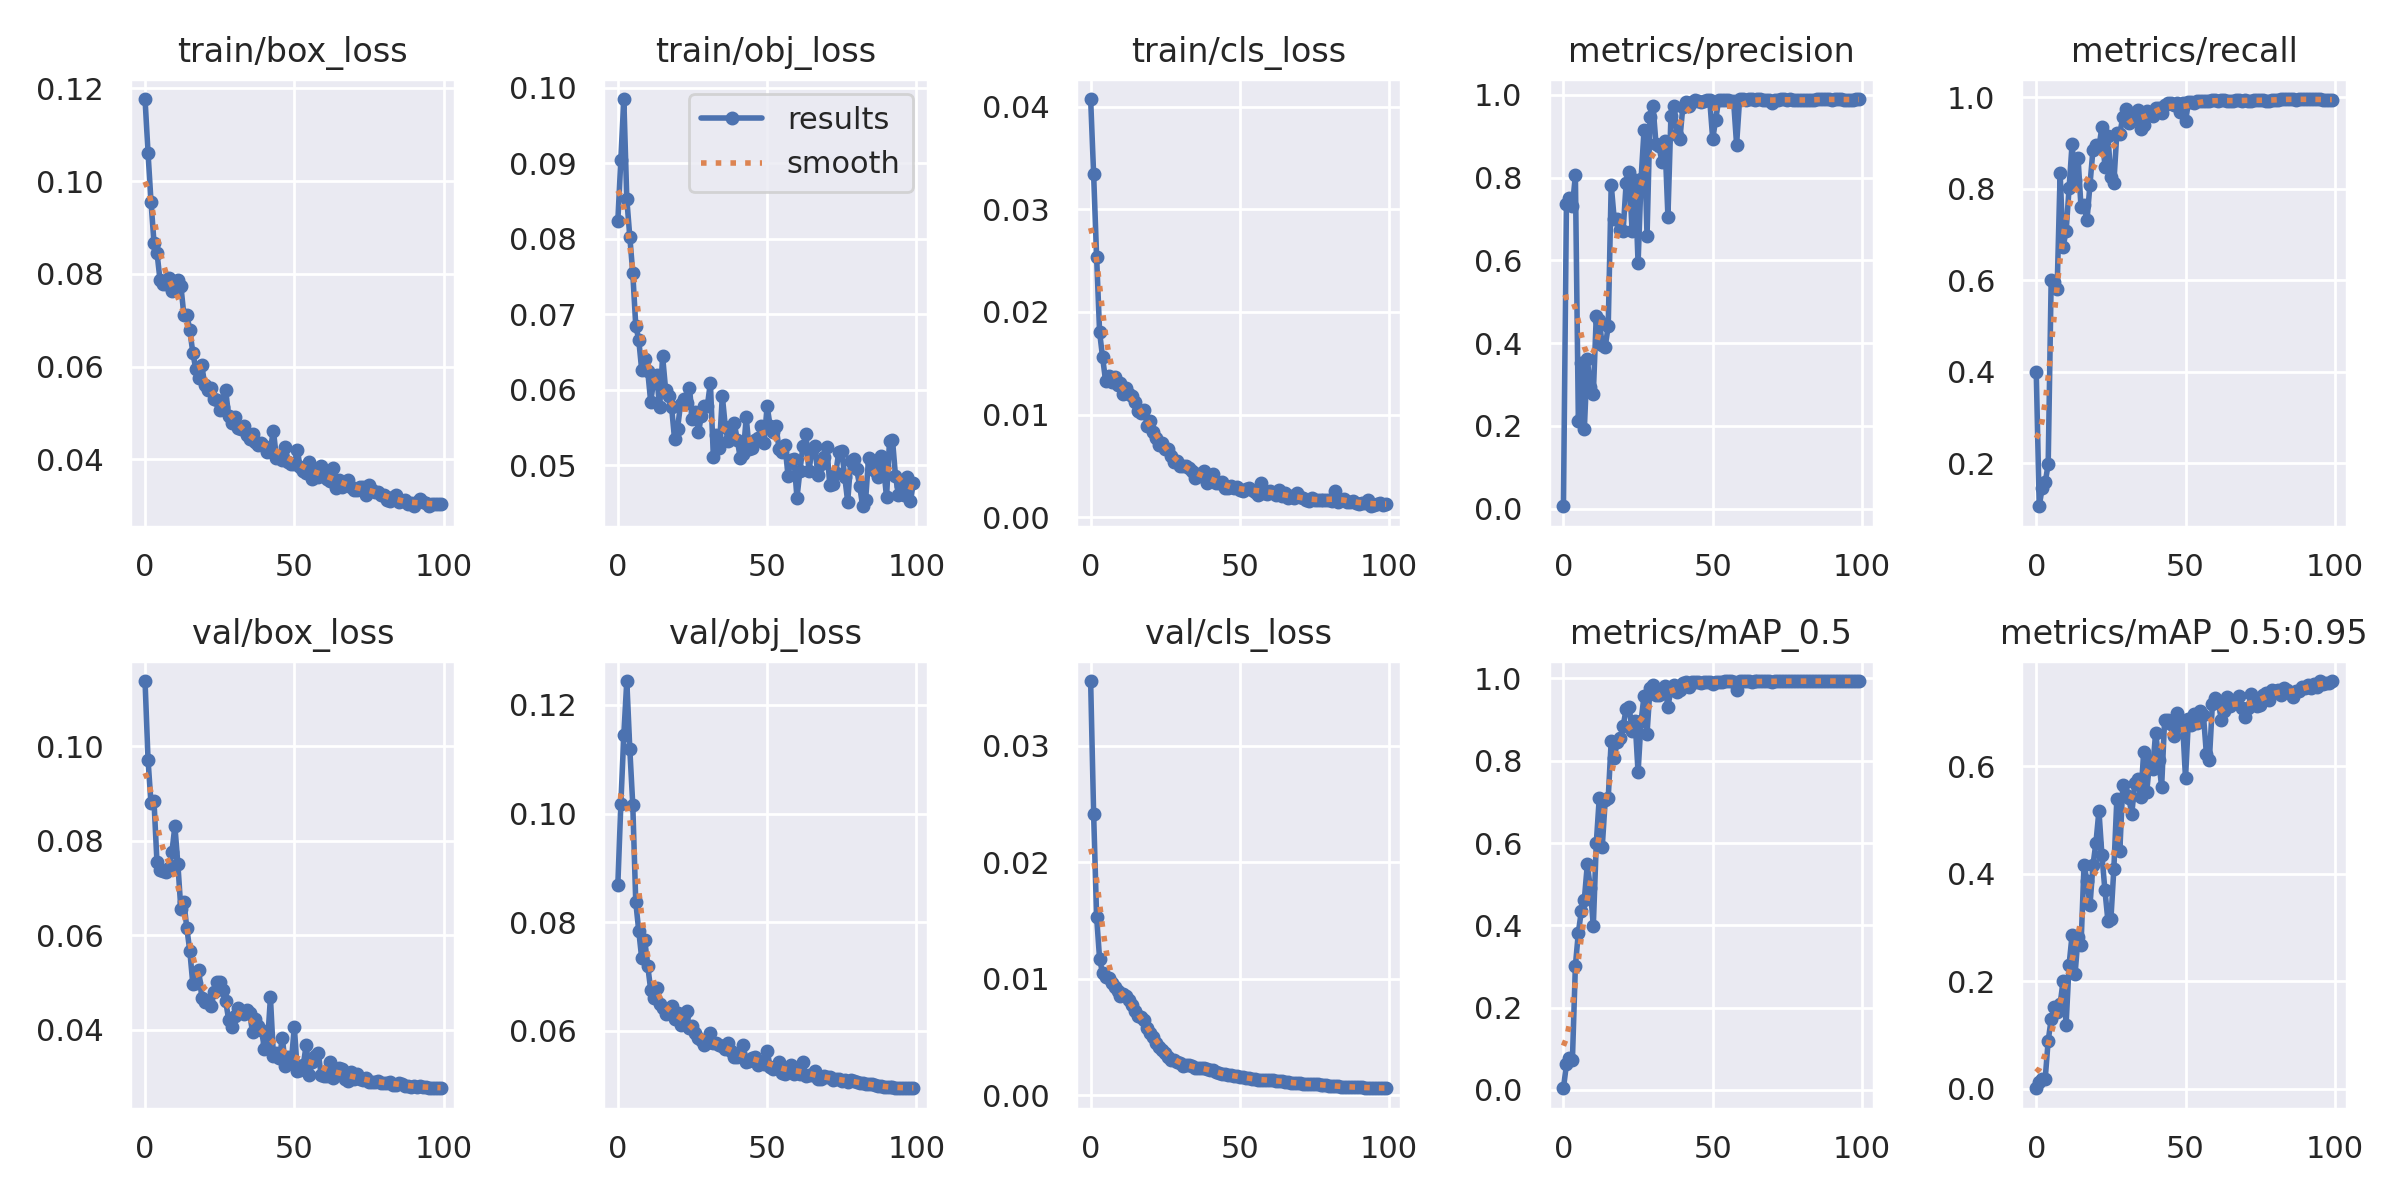

The table this chart was drawn from, first rows:
epoch, train/box_loss, train/obj_loss, train/cls_loss, metrics/precision, metrics/recall, metrics/mAP_0.5, metrics/mAP_0.5:0.95, val/box_loss, val/obj_loss, val/cls_loss, x/lr0, x/lr1, x/lr2
0, 0.1177, 0.08239, 0.04074, 0.005494, 0.3992, 0.004141, 0.0008907, 0.1139, 0.08692, 0.03558, 0.0928, 0.0008, 0.0008
1, 0.1061, 0.09044, 0.0334, 0.7365, 0.1054, 0.06199, 0.01317, 0.09721, 0.1017, 0.02416, 0.08468, 0.001683, 0.001683
2, 0.09551, 0.09852, 0.02538, 0.7513, 0.1464, 0.07648, 0.01853, 0.08793, 0.1145, 0.01533, 0.07655, 0.002548, 0.002548
3, 0.08673, 0.08528, 0.01803, 0.7308, 0.1575, 0.07253, 0.01854, 0.08841, 0.1244, 0.01172, 0.0684, 0.003396, 0.003396
4, 0.08456, 0.08029, 0.01559, 0.805, 0.1973, 0.3018, 0.08937, 0.07544, 0.112, 0.01048, 0.06023, 0.004226, 0.004226
5, 0.07877, 0.07547, 0.01329, 0.2111, 0.6001, 0.3826, 0.1293, 0.07379, 0.1016, 0.01013, 0.05204, 0.005038, 0.005038
6, 0.07772, 0.06849, 0.01372, 0.3506, 0.5962, 0.4349, 0.152, 0.07363, 0.08371, 0.01012, 0.04383, 0.005832, 0.005832
7, 0.07783, 0.06664, 0.01319, 0.1926, 0.5812, 0.4625, 0.1428, 0.0735, 0.07841, 0.009658, 0.03561, 0.006608, 0.006608
8, 0.0792, 0.06258, 0.01368, 0.3613, 0.834, 0.5484, 0.1572, 0.0742, 0.07331, 0.009265, 0.02737, 0.007366, 0.007366
9, 0.07636, 0.0641, 0.01285, 0.2941, 0.6737, 0.4916, 0.2009, 0.07764, 0.07676, 0.00892, 0.01911, 0.008107, 0.008107
10, 0.07646, 0.06252, 0.01307, 0.2758, 0.707, 0.3978, 0.1194, 0.0831, 0.072, 0.008519, 0.01083, 0.00883, 0.00883
11, 0.07864, 0.05843, 0.01201, 0.4658, 0.8014, 0.5994, 0.2306, 0.07503, 0.06755, 0.008691, 0.008911, 0.008911, 0.008911
12, 0.07741, 0.06116, 0.0126, 0.4556, 0.8976, 0.7096, 0.2857, 0.06551, 0.06593, 0.008524, 0.008911, 0.008911, 0.008911
13, 0.07119, 0.06192, 0.01197, 0.3942, 0.8203, 0.5912, 0.2132, 0.06706, 0.06787, 0.00821, 0.008812, 0.008812, 0.008812
14, 0.07121, 0.05767, 0.01179, 0.3915, 0.8686, 0.7042, 0.2817, 0.06149, 0.06486, 0.007792, 0.008713, 0.008713, 0.008713
15, 0.06785, 0.06441, 0.01119, 0.4407, 0.7596, 0.7095, 0.2668, 0.05665, 0.06426, 0.007218, 0.008614, 0.008614, 0.008614
16, 0.06303, 0.06003, 0.01034, 0.783, 0.7644, 0.8483, 0.4168, 0.04974, 0.06316, 0.006847, 0.008515, 0.008515, 0.008515
17, 0.05944, 0.05913, 0.01012, 0.6998, 0.7311, 0.8065, 0.3876, 0.04996, 0.06333, 0.006698, 0.008416, 0.008416, 0.008416
18, 0.05763, 0.05771, 0.01043, 0.7003, 0.8094, 0.8453, 0.3412, 0.05267, 0.06459, 0.00644, 0.008317, 0.008317, 0.008317
19, 0.06041, 0.05346, 0.008922, 0.6742, 0.8856, 0.8556, 0.416, 0.04678, 0.06216, 0.005773, 0.008218, 0.008218, 0.008218
20, 0.05596, 0.05486, 0.009419, 0.6718, 0.8959, 0.8845, 0.4581, 0.04579, 0.06322, 0.005355, 0.008119, 0.008119, 0.008119
21, 0.05502, 0.05808, 0.008316, 0.7864, 0.8916, 0.925, 0.5174, 0.04599, 0.0611, 0.004985, 0.00802, 0.00802, 0.00802
22, 0.05533, 0.05876, 0.007748, 0.8134, 0.9351, 0.9311, 0.4349, 0.04509, 0.0629, 0.004521, 0.007921, 0.007921, 0.007921
23, 0.05312, 0.05822, 0.007059, 0.6705, 0.8484, 0.8733, 0.3699, 0.04795, 0.06357, 0.004152, 0.007822, 0.007822, 0.007822
24, 0.05285, 0.06017, 0.00721, 0.7928, 0.9157, 0.8973, 0.3131, 0.05016, 0.06046, 0.003923, 0.007723, 0.007723, 0.007723
25, 0.05067, 0.05608, 0.006641, 0.5929, 0.8263, 0.7718, 0.3151, 0.05011, 0.06079, 0.003596, 0.007624, 0.007624, 0.007624
26, 0.05134, 0.0571, 0.00667, 0.7962, 0.8134, 0.8961, 0.4098, 0.04841, 0.05953, 0.003322, 0.007525, 0.007525, 0.007525
27, 0.05498, 0.05441, 0.005999, 0.9147, 0.9222, 0.9579, 0.5394, 0.04611, 0.05872, 0.00307, 0.007426, 0.007426, 0.007426
28, 0.0494, 0.05653, 0.005388, 0.6581, 0.9204, 0.8655, 0.4435, 0.04213, 0.05835, 0.003004, 0.007327, 0.007327, 0.007327
29, 0.04783, 0.05788, 0.0055, 0.9473, 0.9576, 0.9761, 0.5664, 0.0405, 0.05738, 0.002875, 0.007228, 0.007228, 0.007228
30, 0.04917, 0.0579, 0.004991, 0.9734, 0.9749, 0.985, 0.5466, 0.0428, 0.05777, 0.002756, 0.007129, 0.007129, 0.007129
31, 0.04686, 0.06095, 0.00495, 0.8819, 0.9433, 0.9597, 0.5415, 0.04455, 0.05955, 0.002562, 0.00703, 0.00703, 0.00703
32, 0.04652, 0.05105, 0.004962, 0.8754, 0.9573, 0.9586, 0.5114, 0.04385, 0.05782, 0.002567, 0.006931, 0.006931, 0.006931
33, 0.04719, 0.05402, 0.004805, 0.8379, 0.9529, 0.9708, 0.5683, 0.04337, 0.05774, 0.002568, 0.006832, 0.006832, 0.006832
34, 0.04525, 0.05228, 0.004546, 0.888, 0.9735, 0.9807, 0.5759, 0.04406, 0.0573, 0.002487, 0.006733, 0.006733, 0.006733
35, 0.04432, 0.05917, 0.003834, 0.7058, 0.9309, 0.931, 0.5423, 0.04361, 0.0571, 0.002347, 0.006634, 0.006634, 0.006634
36, 0.04548, 0.0551, 0.004242, 0.9478, 0.9392, 0.9729, 0.6271, 0.0395, 0.05662, 0.002384, 0.006535, 0.006535, 0.006535
37, 0.04379, 0.05318, 0.004025, 0.9731, 0.9711, 0.9848, 0.5527, 0.04223, 0.05773, 0.002314, 0.006436, 0.006436, 0.006436
38, 0.04316, 0.05389, 0.004469, 0.9028, 0.9668, 0.967, 0.6097, 0.04086, 0.0563, 0.002346, 0.006337, 0.006337, 0.006337
39, 0.04365, 0.05554, 0.003341, 0.892, 0.9598, 0.9707, 0.5957, 0.03985, 0.05523, 0.002242, 0.006238, 0.006238, 0.006238
40, 0.04282, 0.05341, 0.003779, 0.9714, 0.976, 0.9889, 0.6631, 0.03598, 0.05517, 0.002209, 0.006139, 0.006139, 0.006139
41, 0.04155, 0.05097, 0.004184, 0.9821, 0.9779, 0.9914, 0.6129, 0.03687, 0.05571, 0.00215, 0.00604, 0.00604, 0.00604
42, 0.04219, 0.05144, 0.003291, 0.9726, 0.9664, 0.9797, 0.562, 0.04682, 0.05729, 0.002033, 0.005941, 0.005941, 0.005941
43, 0.04623, 0.05634, 0.003378, 0.9828, 0.9836, 0.9906, 0.6864, 0.03447, 0.05431, 0.001924, 0.005842, 0.005842, 0.005842
44, 0.04034, 0.05212, 0.003427, 0.9865, 0.9879, 0.9918, 0.6872, 0.03498, 0.05436, 0.001811, 0.005743, 0.005743, 0.005743
45, 0.04084, 0.05227, 0.002896, 0.9861, 0.9877, 0.9913, 0.6785, 0.03405, 0.05499, 0.001793, 0.005644, 0.005644, 0.005644
46, 0.03998, 0.05329, 0.002816, 0.9817, 0.9831, 0.9897, 0.6564, 0.03825, 0.05518, 0.001718, 0.005545, 0.005545, 0.005545
47, 0.0427, 0.05361, 0.003041, 0.9858, 0.9877, 0.9918, 0.6996, 0.0322, 0.05368, 0.001724, 0.005446, 0.005446, 0.005446
48, 0.03936, 0.05525, 0.002858, 0.988, 0.9681, 0.9915, 0.6774, 0.03423, 0.05431, 0.001654, 0.005347, 0.005347, 0.005347
49, 0.03907, 0.05294, 0.002918, 0.9879, 0.9885, 0.9924, 0.6838, 0.03321, 0.05377, 0.001663, 0.005248, 0.005248, 0.005248
50, 0.03901, 0.05784, 0.002607, 0.8931, 0.9482, 0.9873, 0.5782, 0.04054, 0.05633, 0.001606, 0.005149, 0.005149, 0.005149
51, 0.04197, 0.05524, 0.002532, 0.9402, 0.9895, 0.9923, 0.689, 0.03129, 0.05333, 0.00157, 0.00505, 0.00505, 0.00505
52, 0.03828, 0.05438, 0.002769, 0.9871, 0.9892, 0.9922, 0.6778, 0.03135, 0.0529, 0.001523, 0.004951, 0.004951, 0.004951
53, 0.03746, 0.05521, 0.002849, 0.9876, 0.9884, 0.9922, 0.6982, 0.03249, 0.05315, 0.001467, 0.004852, 0.004852, 0.004852
54, 0.03706, 0.05209, 0.002647, 0.9875, 0.9912, 0.9925, 0.6807, 0.03685, 0.05424, 0.001381, 0.004753, 0.004753, 0.004753
55, 0.03949, 0.05179, 0.002416, 0.9865, 0.9923, 0.9926, 0.7025, 0.03029, 0.05215, 0.001373, 0.004654, 0.004654, 0.004654
56, 0.03579, 0.05263, 0.002175, 0.9838, 0.9918, 0.9927, 0.6962, 0.0332, 0.05206, 0.001342, 0.004555, 0.004555, 0.004555
57, 0.03759, 0.04864, 0.003354, 0.9851, 0.9912, 0.9925, 0.6226, 0.03452, 0.0531, 0.001338, 0.004456, 0.004456, 0.004456
58, 0.03623, 0.0507, 0.002366, 0.8795, 0.9916, 0.9727, 0.6128, 0.03512, 0.05361, 0.00131, 0.004357, 0.004357, 0.004357
59, 0.03851, 0.05083, 0.002299, 0.9886, 0.9935, 0.9932, 0.7159, 0.03039, 0.05208, 0.001331, 0.004258, 0.004258, 0.004258
... 40 more rows
